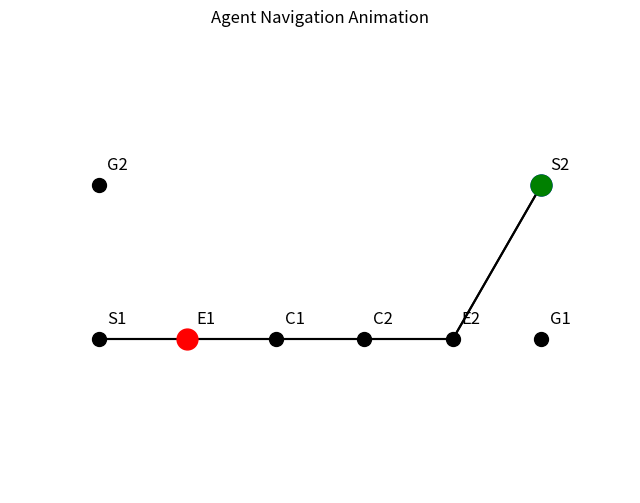

The script that saved this image:
import numpy as np
import random

# Optional: Switch backend to address the AttributeError
# import matplotlib
# matplotlib.use('TkAgg')  # Uncomment if necessary

import matplotlib.pyplot as plt
from matplotlib.animation import FuncAnimation

# Constants
NUM_AGENTS = 3
NUM_EPISODES = 5000
MAX_STEPS = 20
ALPHA = 0.1         # Learning rate
GAMMA = 0.9         # Discount factor
EPSILON = 0.1       # Exploration rate

class Environment:
    def __init__(self):
        # Define the graph
        self.graph, self.node_positions = self.create_graph()
        # Define agent paths (predefined)
        self.agent_paths = self.define_agent_paths()
        # Define agent start times
        self.agent_start_times = [0, 2, 4]
        # Initialize agent positions
        self.agent_positions = {}
        # Corridor nodes
        self.corridor_nodes = ['C1', 'C2']
        # Corridor occupancy status
        self.corridor_occupied = False

    def create_graph(self):
        # Simplified graph representation
        # Nodes: Start (S1, S2), Corridor Entrance (E1, E2), Corridor Nodes (C1, C2), Goal (G1, G2)
        graph = {
            'S1': ['E1'],
            'E1': ['C1', 'S1'],  # Entrance for Agent 0
            'C1': ['C2', 'E1'],
            'C2': ['C1', 'E2'],
            'E2': ['C2', 'S2'],  # Entrance for Agents 1 and 2
            'S2': ['E2'],
            'G1': [],
            'G2': []
        }
        # Node positions for visualization
        node_positions = {
            'S1': (0, 0),
            'E1': (1, 0),
            'C1': (2, 0),
            'C2': (3, 0),
            'E2': (4, 0),
            'S2': (5, 1),
            'G1': (5, 0),
            'G2': (0, 1),
        }
        return graph, node_positions

    def define_agent_paths(self):
        # Predefined paths for each agent
        paths = {
            0: ['S1', 'E1', 'C1', 'C2', 'E2', 'G1'],  # Agent 0 path
            1: ['S2', 'E2', 'C2', 'C1', 'E1', 'G2'],  # Agent 1 path
            2: ['S2', 'E2', 'C2', 'C1', 'E1', 'G2']   # Agent 2 path
        }
        return paths

    def reset(self):
        self.agent_positions = {}
        self.corridor_occupied = False
        # Initialize agents at their start positions
        for agent_id in range(NUM_AGENTS):
            self.agent_positions[agent_id] = 'S' + str(1 if agent_id == 0 else 2)
        return self.get_state()

    def get_state(self):
        # State includes positions of agents and corridor status
        state = {
            'positions': self.agent_positions.copy(),
            'corridor_occupied': self.corridor_occupied
        }
        return state

    def step(self, agent_id, action, current_step):
        """
        Perform an action for the agent and update the environment.
        Actions: 'move' or 'wait'
        """
        reward = 0
        done = False

        # Get the agent's current position
        current_pos = self.agent_positions[agent_id]
        path = self.agent_paths[agent_id]
        idx = path.index(current_pos)

        # Agents cannot act before their start time
        if current_step < self.agent_start_times[agent_id]:
            return self.get_state(), 0, False

        if action == 'move':
            # Check if agent has reached the goal
            if current_pos == path[-1]:
                # Agent has already reached the goal
                return self.get_state(), 0, True
            # Determine the next position
            next_pos = path[idx + 1]

            # Check if the next position is a corridor node
            if next_pos in self.corridor_nodes:
                if self.corridor_occupied:
                    # Collision detected
                    reward -= 10  # Negative reward for collision
                    done = True
                else:
                    # Occupy the corridor
                    self.corridor_occupied = True
                    self.agent_positions[agent_id] = next_pos
                    reward += 1  # Small positive reward for moving forward
            else:
                # If leaving the corridor, free it up
                if current_pos in self.corridor_nodes and next_pos not in self.corridor_nodes:
                    self.corridor_occupied = False
                # Move to the next position
                self.agent_positions[agent_id] = next_pos
                # Check if goal is reached
                if next_pos == path[-1]:
                    reward += 10  # Positive reward for reaching the goal
                    done = True
                else:
                    reward += 1  # Small positive reward for moving forward
        elif action == 'wait':
            reward -= 0.1  # Small penalty for waiting to encourage efficiency
            # Agent stays in the same position
        else:
            # Invalid action
            raise ValueError("Invalid action")

        return self.get_state(), reward, done

# Q-table initialization
Q_tables = [{} for _ in range(NUM_AGENTS)]  # One Q-table per agent

# Actions
actions = ['move', 'wait']

env = Environment()

# Training Loop
for episode in range(NUM_EPISODES):
    state = env.reset()
    done_flags = [False for _ in range(NUM_AGENTS)]

    # Simulate each time step
    for current_step in range(MAX_STEPS):
        for agent_id in range(NUM_AGENTS):
            if done_flags[agent_id]:
                continue  # Skip if the agent has finished

            # Construct a state representation for the agent
            agent_state = (state['positions'][agent_id], state['corridor_occupied'])
            # Initialize Q-values for unseen states
            if agent_state not in Q_tables[agent_id]:
                Q_tables[agent_id][agent_state] = dict.fromkeys(actions, 0.0)

            # Epsilon-greedy action selection
            if random.uniform(0, 1) < EPSILON:
                action = random.choice(actions)
            else:
                # Select the action with the highest Q-value
                action_values = Q_tables[agent_id][agent_state]
                max_value = max(action_values.values())
                max_actions = [a for a, v in action_values.items() if v == max_value]
                action = random.choice(max_actions)

            # Take the action
            next_state, reward, done = env.step(agent_id, action, current_step)

            # Update Q-value
            next_agent_state = (next_state['positions'][agent_id], next_state['corridor_occupied'])
            # Initialize Q-values for unseen next states
            if next_agent_state not in Q_tables[agent_id]:
                Q_tables[agent_id][next_agent_state] = dict.fromkeys(actions, 0.0)

            old_value = Q_tables[agent_id][agent_state][action]
            future_rewards = Q_tables[agent_id][next_agent_state].values()
            max_future_reward = max(future_rewards) if future_rewards else 0
            new_value = old_value + ALPHA * (reward + GAMMA * max_future_reward - old_value)
            Q_tables[agent_id][agent_state][action] = new_value

            # Update the state and done flag
            state = next_state
            if done:
                done_flags[agent_id] = True

        # Check if all agents are done
        if all(done_flags):
            break

# After training, simulate an episode to see the learned behavior and animate it
state = env.reset()
done_flags = [False for _ in range(NUM_AGENTS)]
agent_positions_over_time = []

print("Simulation after training:")
for current_step in range(MAX_STEPS):
    print(f"\nTime Step {current_step}")
    agent_positions_snapshot = {}
    for agent_id in range(NUM_AGENTS):
        if done_flags[agent_id]:
            continue  # Skip if the agent has finished

        agent_state = (state['positions'][agent_id], state['corridor_occupied'])
        if agent_state not in Q_tables[agent_id]:
            action = 'wait'  # Default action if state is unknown
        else:
            # Select the action with the highest Q-value
            action_values = Q_tables[agent_id][agent_state]
            max_value = max(action_values.values())
            max_actions = [a for a, v in action_values.items() if v == max_value]
            action = random.choice(max_actions)

        # Take the action
        next_state, reward, done = env.step(agent_id, action, current_step)
        state = next_state
        if done:
            done_flags[agent_id] = True
            print(f"Agent {agent_id} has reached the goal.")
        else:
            print(f"Agent {agent_id} at position {state['positions'][agent_id]} took action '{action}'.")

        # Record the agent's position for animation
        agent_positions_snapshot[agent_id] = state['positions'][agent_id]

    agent_positions_over_time.append(agent_positions_snapshot)

    # Check if all agents are done
    if all(done_flags):
        print("All agents have reached their goals.")
        break

# Visualization using matplotlib
import matplotlib.patches as patches

fig, ax = plt.subplots(figsize=(8, 6))

# Draw the graph
for node, pos in env.node_positions.items():
    ax.plot(pos[0], pos[1], 'ko', markersize=10)
    ax.text(pos[0] + 0.1, pos[1] + 0.1, node, fontsize=12)

# Draw edges
for node, edges in env.graph.items():
    for edge in edges:
        start_pos = env.node_positions[node]
        end_pos = env.node_positions[edge]
        ax.plot([start_pos[0], end_pos[0]], [start_pos[1], end_pos[1]], 'k-')

# Agent colors
agent_colors = ['red', 'blue', 'green']

# Initialize agent plots
agent_plots = []
for agent_id in range(NUM_AGENTS):
    pos = env.node_positions[env.agent_positions[agent_id]]
    plot, = ax.plot([pos[0]], [pos[1]], 'o', color=agent_colors[agent_id], markersize=15)
    agent_plots.append(plot)

ax.set_xlim(-1, 6)
ax.set_ylim(-1, 2)
ax.set_title('Agent Navigation Animation')
ax.axis('off')

def update(frame):
    # Update agent positions
    if frame < len(agent_positions_over_time):
        positions = agent_positions_over_time[frame]
        for agent_id, plot in enumerate(agent_plots):
            if agent_id in positions:
                node = positions[agent_id]
                pos = env.node_positions[node]
                plot.set_data([pos[0]], [pos[1]])  # Wrap pos[0] and pos[1] in lists
            else:
                # Agent has reached the goal
                plot.set_data([], [])
    return agent_plots

ani = FuncAnimation(fig, update, frames=len(agent_positions_over_time), blit=True, interval=1000)

plt.show()